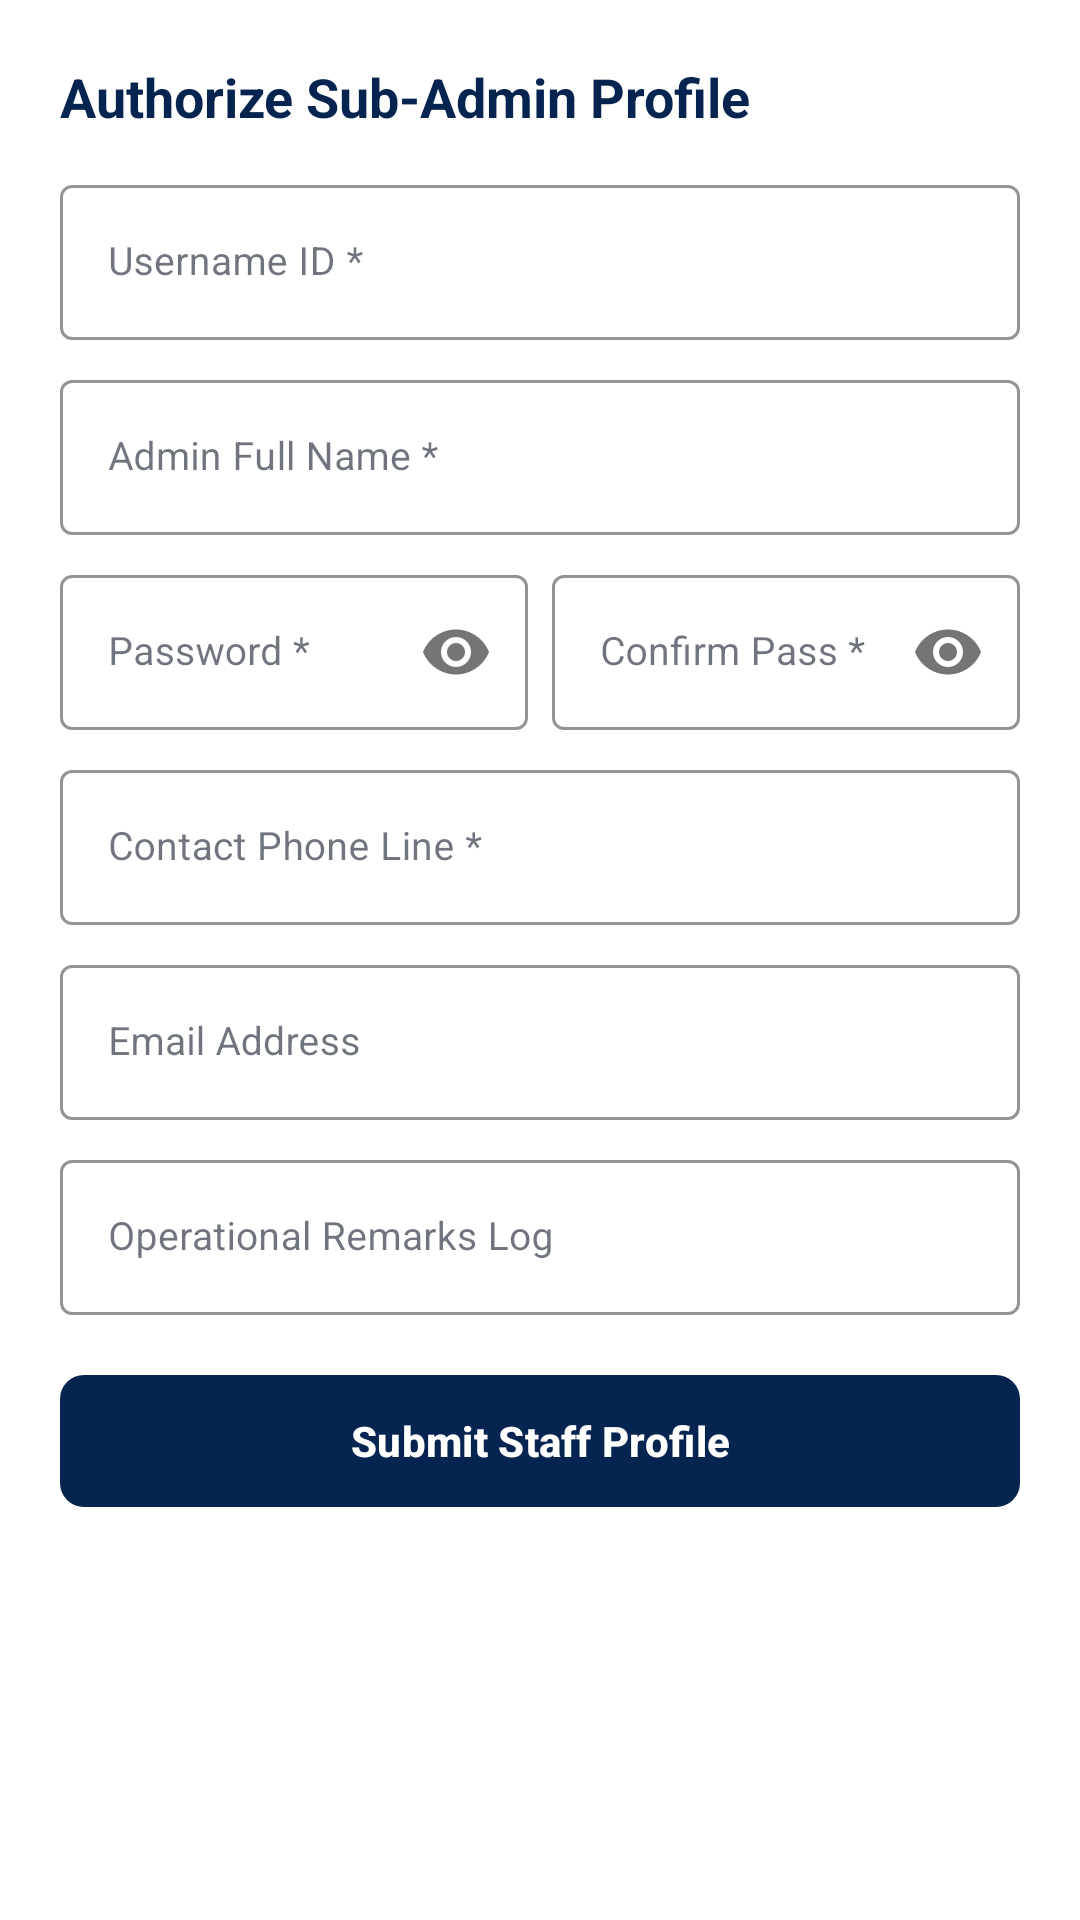

Layout XML and referenced resources for this Android screen:
<!-- AndroidManifest.xml: application theme Theme.Finmac -->
<!-- res/layout/layout_admin_form_sheet.xml -->
<?xml version="1.0" encoding="utf-8"?>
<LinearLayout
    xmlns:android="http://schemas.android.com/apk/res/android"
    xmlns:app="http://schemas.android.com/apk/res-auto"
    android:layout_width="match_parent"
    android:layout_height="wrap_content"
    android:orientation="vertical"
    android:padding="20dp"
    android:background="#FFFFFF">

    <TextView
        android:id="@+id/lblFormHeader"
        android:layout_width="wrap_content"
        android:layout_height="wrap_content"
        android:text="Authorize Sub-Admin Profile"
        android:textColor="#052550"
        android:textSize="18sp"
        android:textStyle="bold" />

    <com.google.android.material.textfield.TextInputLayout
        android:id="@+id/tilUsername"
        style="@style/Widget.MaterialComponents.TextInputLayout.OutlinedBox"
        android:layout_width="match_parent"
        android:layout_height="wrap_content"
        android:layout_marginTop="12dp"
        app:boxStrokeColor="#052550"
        app:hintTextColor="#052550"
        android:hint="Username ID *">

        <com.google.android.material.textfield.TextInputEditText
            android:id="@+id/txtUserCode"
            android:layout_width="match_parent"
            android:layout_height="wrap_content"
            android:inputType="textNoSuggestions"
            android:textColor="#1F2937"
            android:textSize="13sp" />
    </com.google.android.material.textfield.TextInputLayout>

    <com.google.android.material.textfield.TextInputLayout
        style="@style/Widget.MaterialComponents.TextInputLayout.OutlinedBox"
        android:layout_width="match_parent"
        android:layout_height="wrap_content"
        android:layout_marginTop="8dp"
        app:boxStrokeColor="#052550"
        app:hintTextColor="#052550"
        android:hint="Admin Full Name *">

        <com.google.android.material.textfield.TextInputEditText
            android:id="@+id/txtFullName"
            android:layout_width="match_parent"
            android:layout_height="wrap_content"
            android:inputType="textPersonName"
            android:textColor="#1F2937"
            android:textSize="13sp" />
    </com.google.android.material.textfield.TextInputLayout>

    <LinearLayout
        android:layout_width="match_parent"
        android:layout_height="wrap_content"
        android:layout_marginTop="8dp"
        android:orientation="horizontal">

        <com.google.android.material.textfield.TextInputLayout
            style="@style/Widget.MaterialComponents.TextInputLayout.OutlinedBox"
            android:layout_width="0dp"
            android:layout_height="wrap_content"
            android:layout_weight="1"
            android:layout_marginEnd="4dp"
            app:passwordToggleEnabled="true"
            app:boxStrokeColor="#052550"
            app:hintTextColor="#052550"
            android:hint="Password *">

            <com.google.android.material.textfield.TextInputEditText
                android:id="@+id/txtPassword"
                android:layout_width="match_parent"
                android:layout_height="wrap_content"
                android:inputType="textPassword"
                android:textColor="#1F2937"
                android:textSize="13sp" />
        </com.google.android.material.textfield.TextInputLayout>

        <com.google.android.material.textfield.TextInputLayout
            style="@style/Widget.MaterialComponents.TextInputLayout.OutlinedBox"
            android:layout_width="0dp"
            android:layout_height="wrap_content"
            android:layout_weight="1"
            android:layout_marginStart="4dp"
            app:passwordToggleEnabled="true"
            app:boxStrokeColor="#052550"
            app:hintTextColor="#052550"
            android:hint="Confirm Pass *">

            <com.google.android.material.textfield.TextInputEditText
                android:id="@+id/txtConfirmPassword"
                android:layout_width="match_parent"
                android:layout_height="wrap_content"
                android:inputType="textPassword"
                android:textColor="#1F2937"
                android:textSize="13sp" />
        </com.google.android.material.textfield.TextInputLayout>
    </LinearLayout>

    <com.google.android.material.textfield.TextInputLayout
        style="@style/Widget.MaterialComponents.TextInputLayout.OutlinedBox"
        android:layout_width="match_parent"
        android:layout_height="wrap_content"
        android:layout_marginTop="8dp"
        app:boxStrokeColor="#052550"
        app:hintTextColor="#052550"
        android:hint="Contact Phone Line *">

        <com.google.android.material.textfield.TextInputEditText
            android:id="@+id/txtContact"
            android:layout_width="match_parent"
            android:layout_height="wrap_content"
            android:inputType="phone"
            android:textColor="#1F2937"
            android:textSize="13sp" />
    </com.google.android.material.textfield.TextInputLayout>

    <com.google.android.material.textfield.TextInputLayout
        style="@style/Widget.MaterialComponents.TextInputLayout.OutlinedBox"
        android:layout_width="match_parent"
        android:layout_height="wrap_content"
        android:layout_marginTop="8dp"
        app:boxStrokeColor="#052550"
        app:hintTextColor="#052550"
        android:hint="Email Address">

        <com.google.android.material.textfield.TextInputEditText
            android:id="@+id/txtEmail"
            android:layout_width="match_parent"
            android:layout_height="wrap_content"
            android:inputType="textEmailAddress"
            android:textColor="#1F2937"
            android:textSize="13sp" />
    </com.google.android.material.textfield.TextInputLayout>

    <com.google.android.material.textfield.TextInputLayout
        style="@style/Widget.MaterialComponents.TextInputLayout.OutlinedBox"
        android:layout_width="match_parent"
        android:layout_height="wrap_content"
        android:layout_marginTop="8dp"
        app:boxStrokeColor="#052550"
        app:hintTextColor="#052550"
        android:hint="Operational Remarks Log">

        <com.google.android.material.textfield.TextInputEditText
            android:id="@+id/txtRemarks"
            android:layout_width="match_parent"
            android:layout_height="wrap_content"
            android:inputType="text"
            android:textColor="#1F2937"
            android:textSize="13sp" />
    </com.google.android.material.textfield.TextInputLayout>

    <com.google.android.material.button.MaterialButton
        android:id="@+id/btnSubmit"
        android:layout_width="match_parent"
        android:layout_height="52dp"
        android:layout_marginTop="16dp"
        android:text="Submit Staff Profile"
        android:textColor="#FFFFFF"
        android:textSize="14sp"
        android:textStyle="bold"
        app:backgroundTint="#052550"
        app:cornerRadius="8dp" />
</LinearLayout>
<!-- resources referenced by this layout -->
<resources>
  <style name="Theme.Finmac" parent="Base.Theme.Finmac" />
  <style name="Base.Theme.Finmac" parent="Theme.Material3.DayNight.NoActionBar">
          
          <item name="android:statusBarColor">@color/status_bar_navy</item>
          <item name="android:windowDrawsSystemBarBackgrounds">true</item>
          <item name="android:windowLightStatusBar">false</item>
  
          
          <item name="colorPrimary">@color/status_bar_navy</item>
          <item name="colorSecondary">@color/status_bar_navy</item>
          <item name="colorSurface">#FFFFFF</item>
          <item name="colorOnSurface">#0F172A</item>
          <item name="colorOnPrimary">#FFFFFF</item>
          <item name="android:colorBackground">#F8FAFC</item>
          <item name="android:textColorPrimary">#0F172A</item>
          <item name="android:textColorSecondary">#64748B</item>
  
          
          <item name="colorOnSurfaceVariant">#64748B</item>
          <item name="colorSurfaceVariant">#E2E8F0</item>
  
          
          <item name="textInputStyle">@style/CustomTextInputLayoutTheme</item>
      </style>
  <color name="status_bar_navy">#052550</color>
  <style name="CustomTextInputLayoutTheme" parent="Widget.Material3.TextInputLayout.OutlinedBox">
          <item name="boxStrokeColor">@color/status_bar_navy</item>
          <item name="hintTextColor">#64748B</item>
          <item name="boxStrokeWidth">1.5dp</item>
          <item name="boxStrokeWidthFocused">2dp</item>
          <item name="boxBackgroundColor">#FFFFFF</item>
      </style>
</resources>
